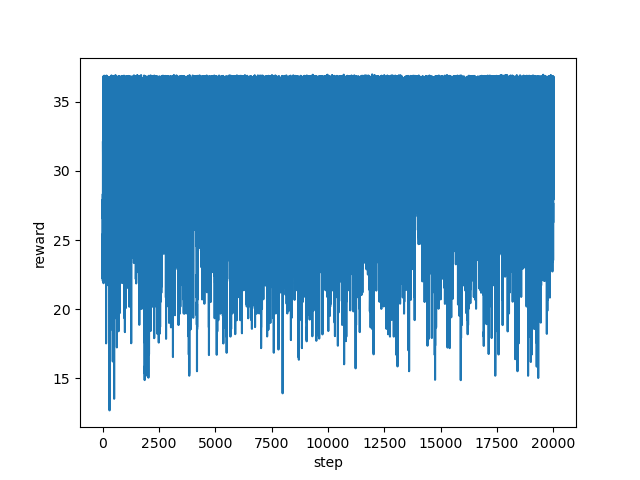

Data behind this chart, as committed beside it:
step, reward
0, 25.04
1, 25.43
2, 22.85
3, 24.38
4, 22.19
5, 26.86
6, 27.92
7, 26.86
8, 26.55
9, 27.56
10, 22.16
11, 23.01
12, 28.33
13, 25.68
14, 22.04
15, 23.07
16, 26.33
17, 30.67
18, 32.15
19, 31.03
20, 30.73
21, 29.7
22, 31.13
23, 30.96
24, 28.71
25, 33.93
26, 33.58
27, 36.77
28, 36.77
29, 28.89
30, 29.55
31, 28.26
32, 28.39
33, 34.78
34, 24.93
35, 27.93
36, 30.54
37, 30.25
38, 31.72
39, 30.88
40, 26.18
41, 30.03
42, 27.57
43, 25.25
44, 27.41
45, 21.87
46, 26.86
47, 29.91
48, 25.53
49, 31.09
50, 31.39
51, 32.74
52, 35.03
53, 36.88
54, 36.88
55, 34.93
56, 34.82
57, 36.87
58, 36.77
59, 34.92
... 19,940 more rows
